The GitHub repository AndyWang1996/DeepLearningProjectGroup4 contains a labelled image folder "600x600data" with 2 categories: normal, pneumonia. Examples follow, each with its label.

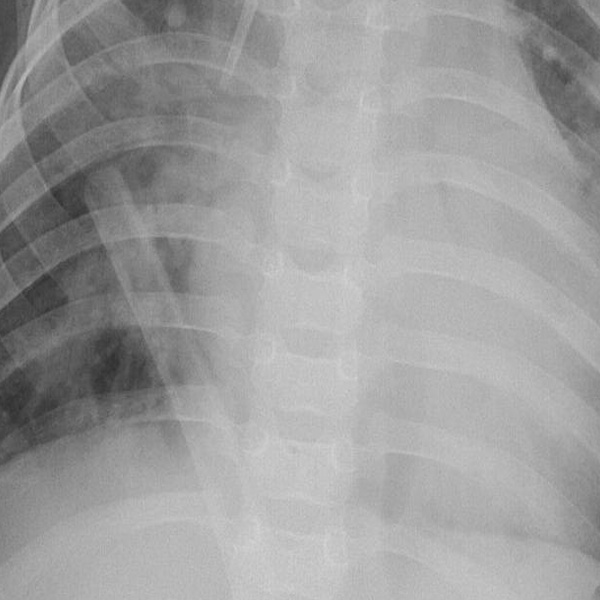
Label: pneumonia

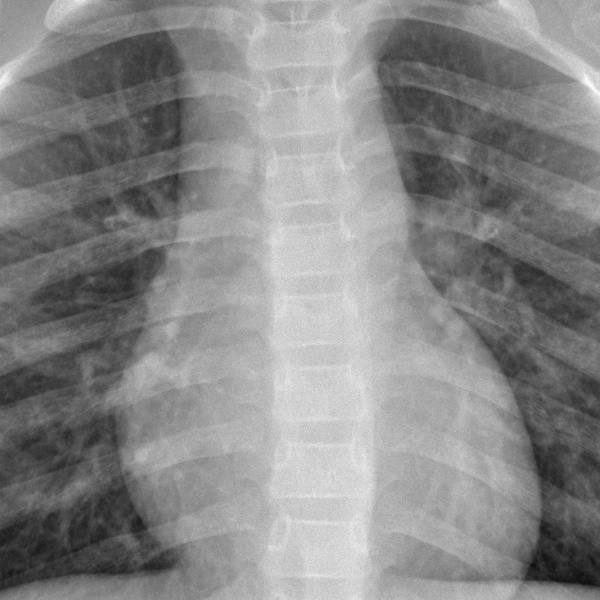
Label: normal

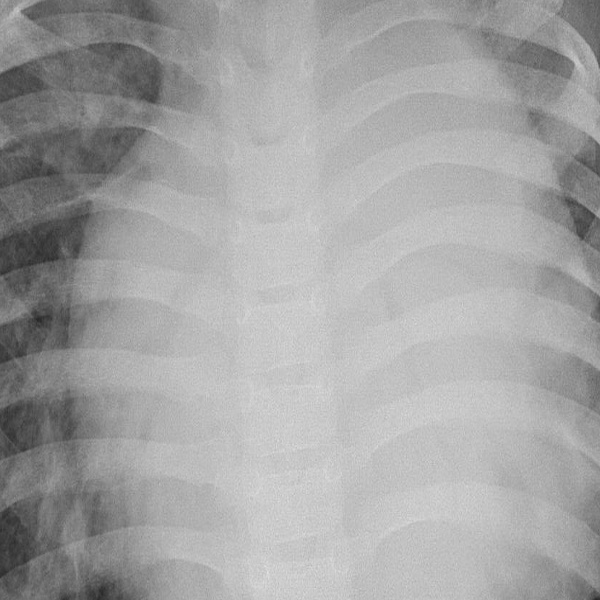
Label: pneumonia

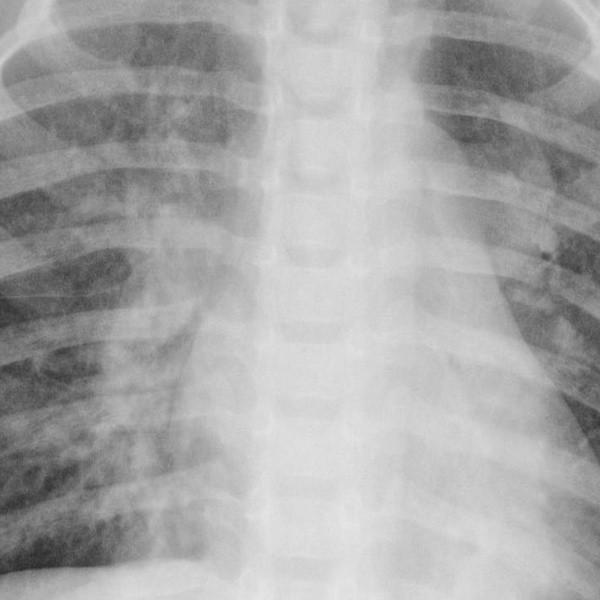
Label: pneumonia

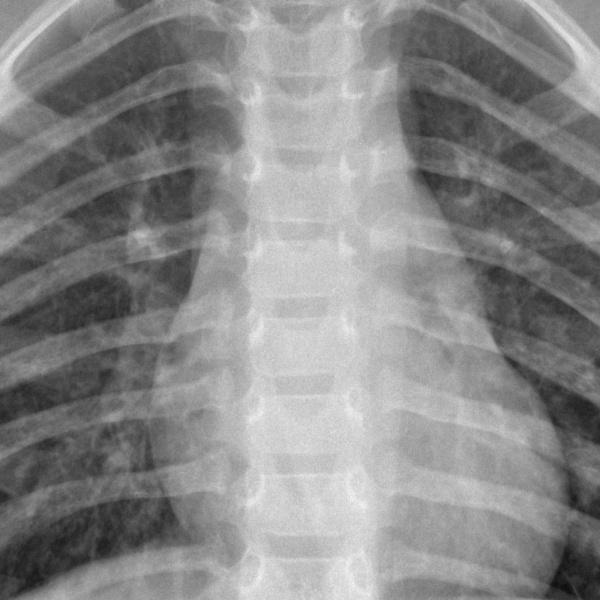
Label: normal

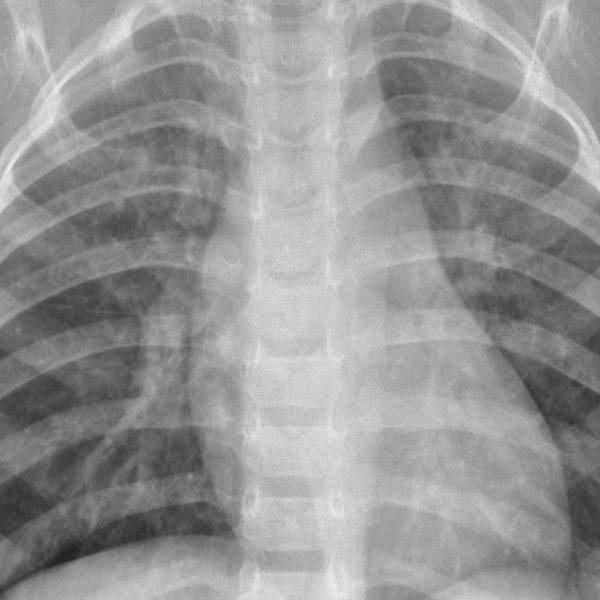
Label: normal
